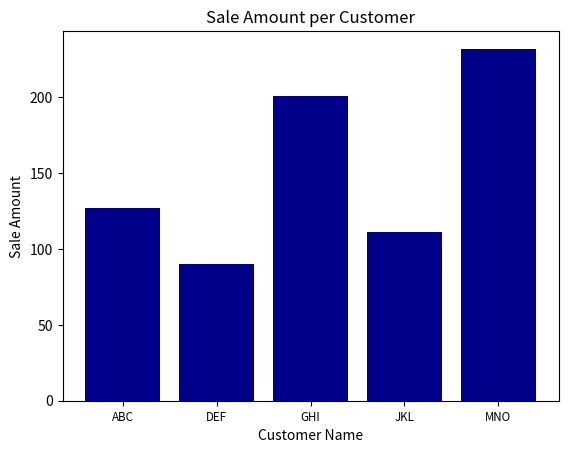

Write Python code to recreate this figure.
#!/usr/bin/env python3
import matplotlib
import matplotlib.pyplot as plt
customers = ['ABC', 'DEF', 'GHI', 'JKL', 'MNO']   # 横坐标标签
customers_index = range(len(customers))   # 左侧在x轴上的坐标
sale_amounts = [127, 90, 201, 111, 232]   # 条形的高度
fig = plt.figure()
ax1 = fig.add_subplot(1,1,1)
ax1.bar(customers_index, sale_amounts, align='center', color='darkblue')
ax1.xaxis.set_ticks_position('bottom')   # 刻度线的位置设在x轴底部和左侧
ax1.yaxis.set_ticks_position('left')
plt.xticks(customers_index, customers, rotation=0, fontsize='small')  # 更改客户刻度线
plt.xlabel('Customer Name')   # 标题
plt.ylabel('Sale Amount')
plt.title('Sale Amount per Customer')
# plt.savefig('bar_plo.png', dpi=400, bbox_inches='tight')
plt.show()